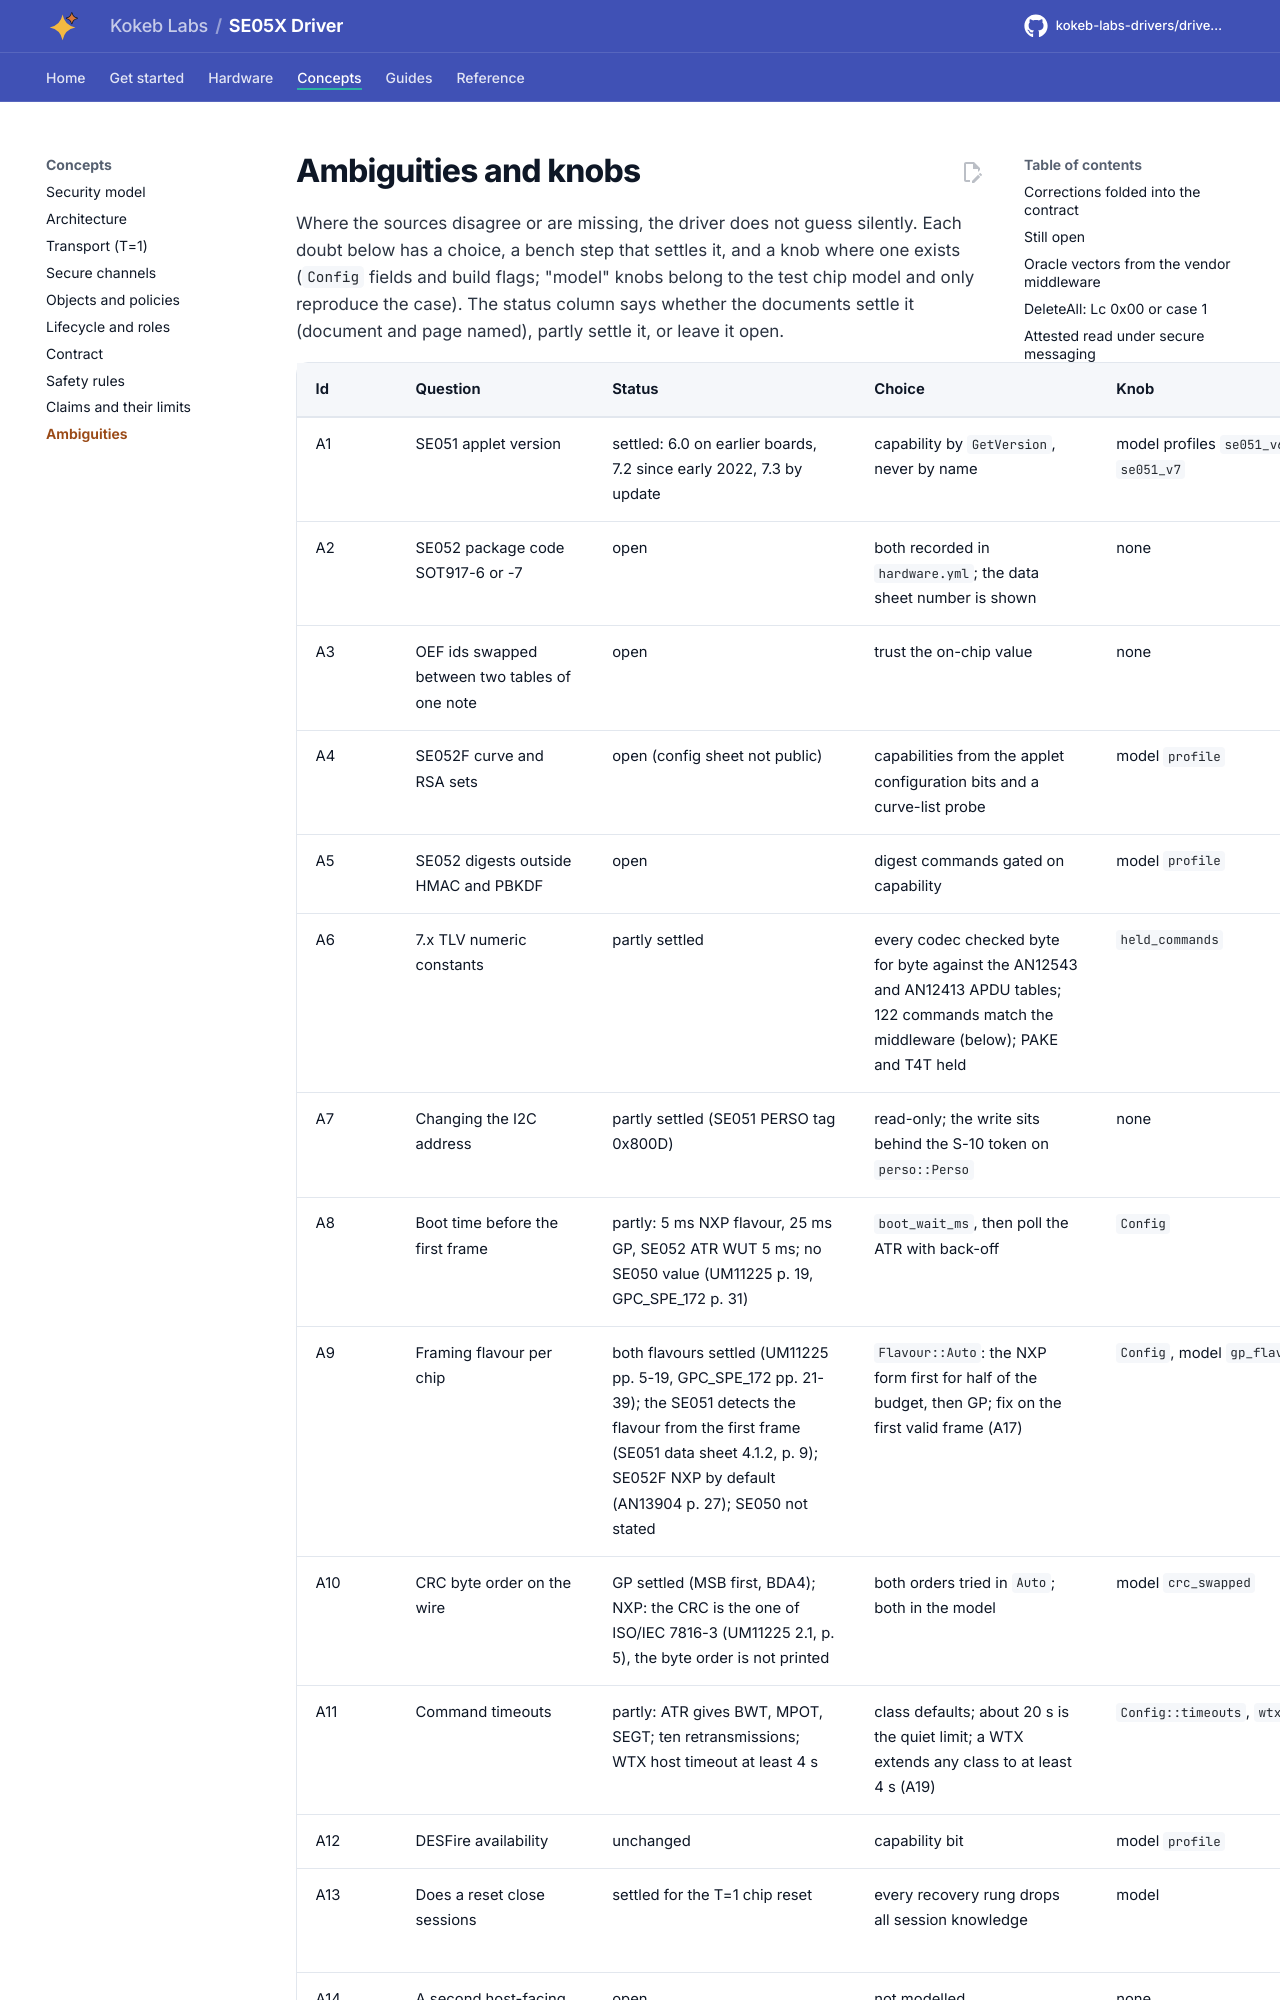

repository: kokeb-labs-drivers/driver-se05x · page: dev/ambiguities/index.html · generator: mkdocs

# Ambiguities and knobs

Where the sources disagree or are missing, the driver does not guess silently. Each doubt below has a choice, a bench
step that settles it, and a knob where one exists (`Config` fields and build flags; "model" knobs belong to the test
chip model and only reproduce the case). The status column says whether the documents settle it (document and page
named), partly settle it, or leave it open.
